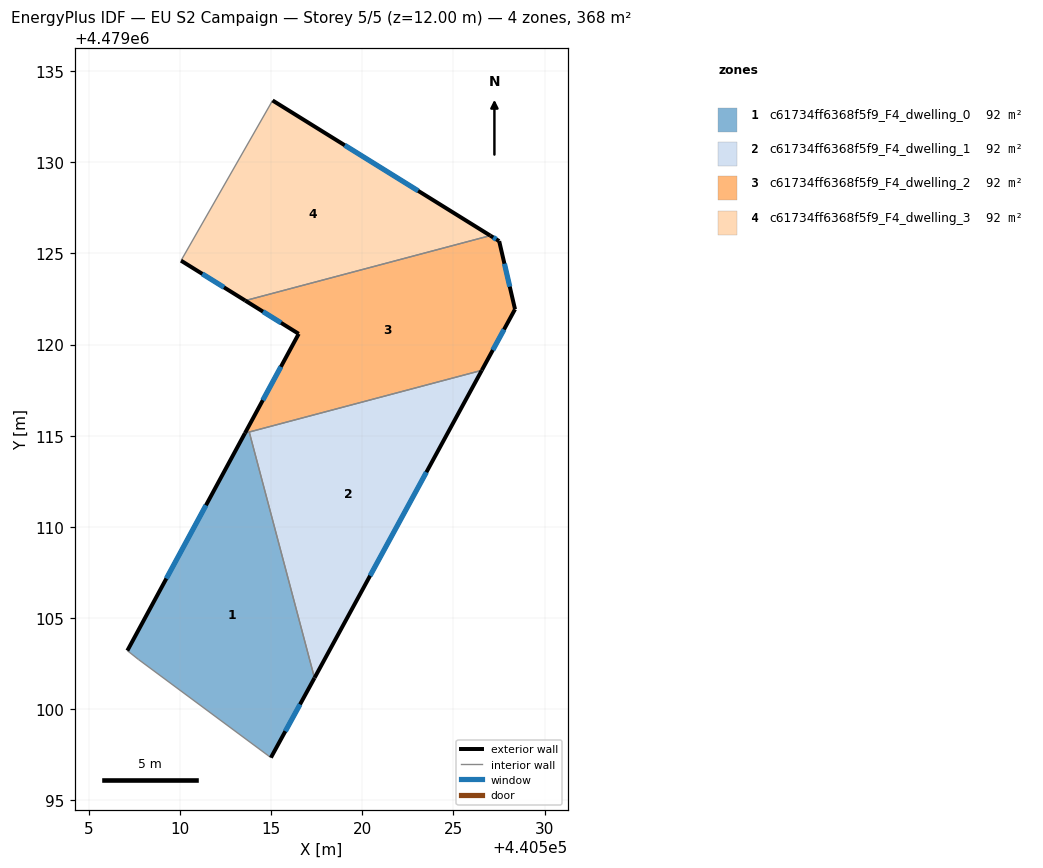
=== STOREY PLAN SPEC (per zone: floor XY polygon, exterior-wall plan segments, windows/doors) ===
zone 1: c61734ff6368f5f9_F4_dwelling_0  (92.1 m²)
  floor: (440513.80, 4479115.20) (440517.38, 4479101.71) (440514.99, 4479097.34) (440507.73, 4479102.73) (440507.12, 4479103.21) (440513.57, 4479115.14)
  exterior wall: (440514.99, 4479097.34) – (440517.38, 4479101.71)  [5.0 m]
    window: (440515.79, 4479098.79) – (440516.59, 4479100.27)  [1.7 m²]
  exterior wall: (440513.57, 4479115.14) – (440507.12, 4479103.21)  [13.6 m]
    window: (440511.43, 4479111.19) – (440509.26, 4479107.17)  [4.6 m²]
  interior walls: 4
zone 2: c61734ff6368f5f9_F4_dwelling_1  (92.1 m²)
  floor: (440526.56, 4479118.59) (440517.39, 4479101.73) (440517.38, 4479101.71) (440513.80, 4479115.20)
  exterior wall: (440517.38, 4479101.71) – (440517.39, 4479101.73)  [0.0 m]
  exterior wall: (440517.39, 4479101.73) – (440526.56, 4479118.59)  [19.2 m]
    window: (440520.43, 4479107.32) – (440523.52, 4479113.00)  [6.5 m²]
  interior walls: 2
zone 3: c61734ff6368f5f9_F4_dwelling_2  (92.1 m²)
  floor: (440527.51, 4479125.67) (440528.38, 4479121.94) (440526.56, 4479118.59) (440513.57, 4479115.14) (440516.52, 4479120.59) (440513.59, 4479122.41) (440527.03, 4479125.98)
  exterior wall: (440516.52, 4479120.59) – (440513.57, 4479115.14)  [6.2 m]
    window: (440515.54, 4479118.78) – (440514.55, 4479116.95)  [2.1 m²]
  exterior wall: (440513.59, 4479122.41) – (440516.52, 4479120.59)  [3.5 m]
    window: (440514.56, 4479121.81) – (440515.55, 4479121.19)  [1.2 m²]
  exterior wall: (440527.51, 4479125.67) – (440527.03, 4479125.98)  [0.6 m]
    window: (440527.35, 4479125.77) – (440527.19, 4479125.88)  [0.2 m²]
  exterior wall: (440528.38, 4479121.94) – (440527.51, 4479125.67)  [3.8 m]
    window: (440528.09, 4479123.18) – (440527.80, 4479124.44)  [1.3 m²]
  exterior wall: (440526.56, 4479118.59) – (440528.38, 4479121.94)  [3.8 m]
    window: (440527.16, 4479119.70) – (440527.78, 4479120.83)  [1.3 m²]
  interior walls: 3
zone 4: c61734ff6368f5f9_F4_dwelling_3  (92.1 m²)
  floor: (440527.03, 4479125.98) (440513.59, 4479122.41) (440510.06, 4479124.60) (440515.09, 4479133.39)
  exterior wall: (440510.06, 4479124.60) – (440513.59, 4479122.41)  [4.2 m]
    window: (440511.23, 4479123.88) – (440512.42, 4479123.14)  [1.4 m²]
  exterior wall: (440527.03, 4479125.98) – (440515.09, 4479133.39)  [14.1 m]
    window: (440523.07, 4479128.43) – (440519.04, 4479130.93)  [4.8 m²]
  interior walls: 2

=== DERIVED (storey summary) ===
Building: EU S2 Campaign
Storey: 5 of 5  (floor level z = 12.00 m)
Storey gross floor area: 368.3 m²
Zones on this storey: 4
  - c61734ff6368f5f9_F4_dwelling_0: floor 92.1 m²; exterior wall 18.5 m (55.6 m²); 2 window(s) 6.3 m²; WWR 11.4%
  - c61734ff6368f5f9_F4_dwelling_1: floor 92.1 m²; exterior wall 19.2 m (57.6 m²); 1 window(s) 6.5 m²; WWR 11.3%
  - c61734ff6368f5f9_F4_dwelling_2: floor 92.1 m²; exterior wall 17.9 m (53.6 m²); 5 window(s) 6.1 m²; WWR 11.4%
  - c61734ff6368f5f9_F4_dwelling_3: floor 92.1 m²; exterior wall 18.2 m (54.6 m²); 2 window(s) 6.2 m²; WWR 11.4%
Zone adjacency (shared interzone walls):
  - c61734ff6368f5f9_F4_dwelling_0 ↔ c61734ff6368f5f9_F4_dwelling_1
  - c61734ff6368f5f9_F4_dwelling_0 ↔ c61734ff6368f5f9_F4_dwelling_2
  - c61734ff6368f5f9_F4_dwelling_1 ↔ c61734ff6368f5f9_F4_dwelling_2
  - c61734ff6368f5f9_F4_dwelling_2 ↔ c61734ff6368f5f9_F4_dwelling_3